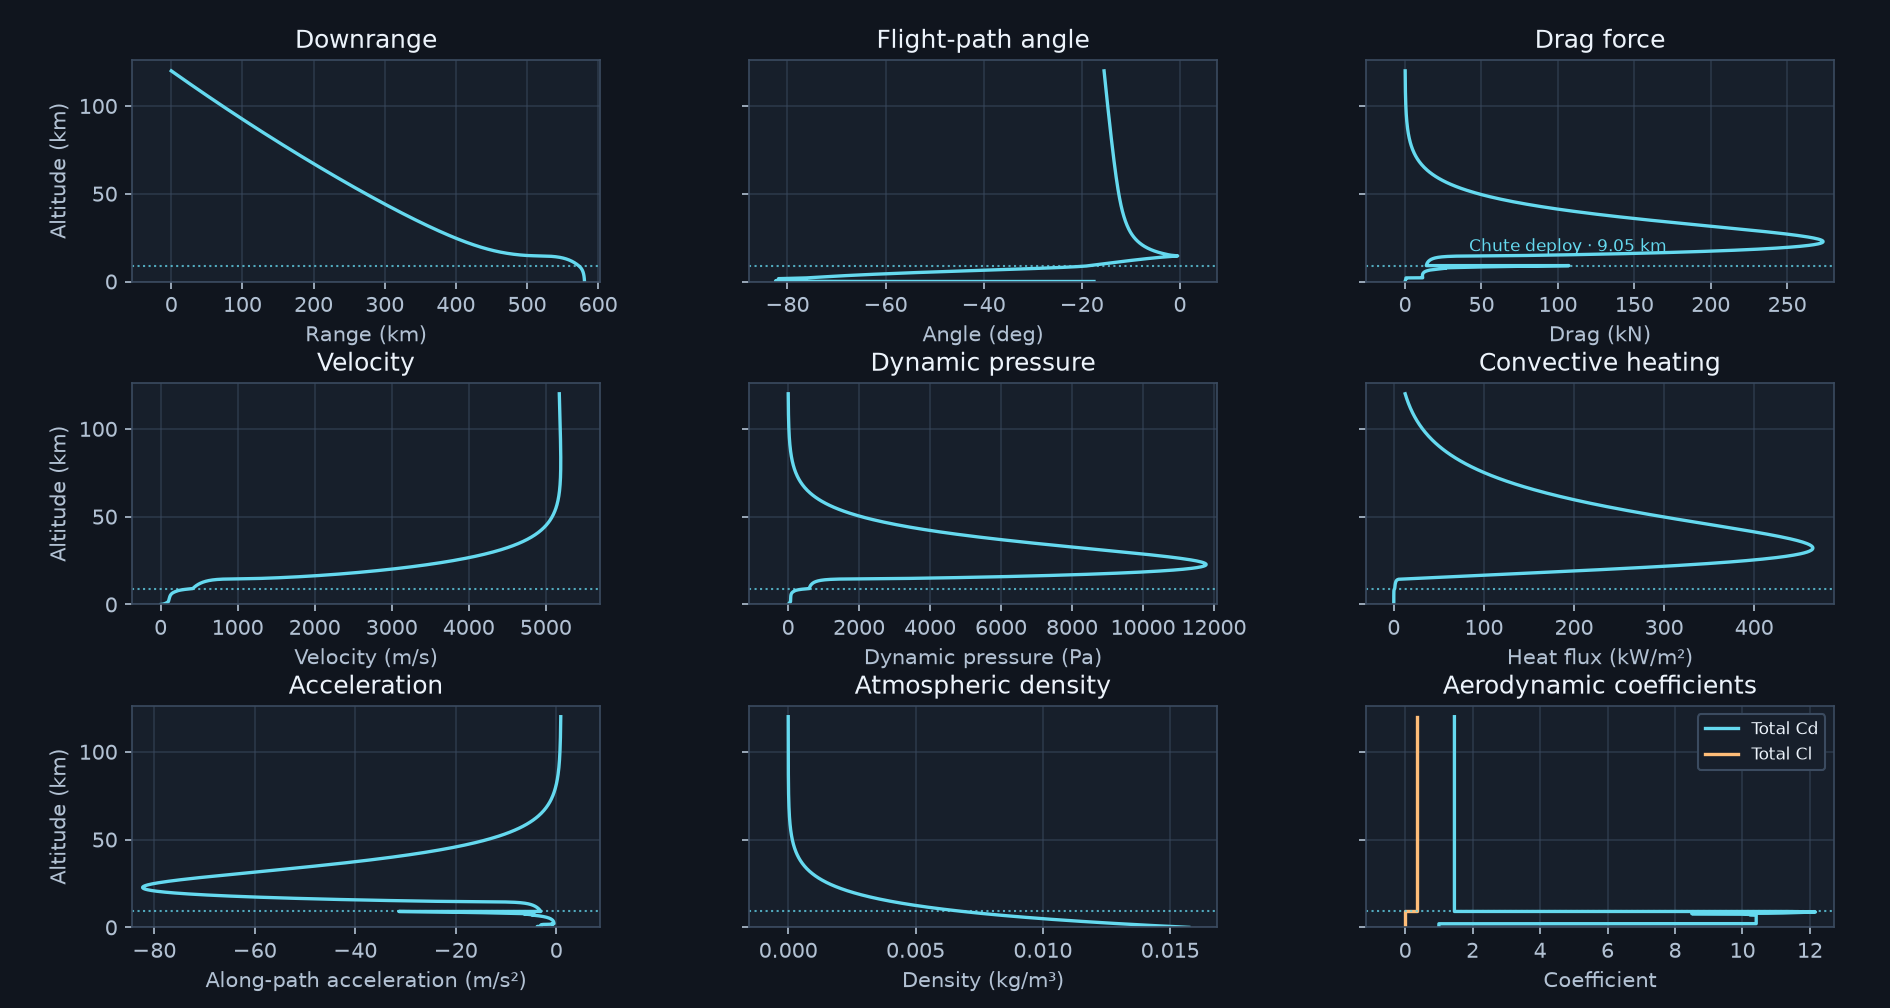

Data behind this chart, as committed beside it:
time_s, phase, altitude_m, velocity_m_s, flight_path_angle_rad, downrange_m, crossrange_m, latitude_deg, longitude_deg, ground_speed_m_s, wind_east_m_s, wind_north_m_s, temperature_k, pressure_pa, density_kg_m3, gravity_m_s2, dynamic_pressure_pa, bank_angle_deg, vertical_velocity_m_s, acceleration_m_s2, g_load, heating_kw_m2, mach, equilibrium_speed_m_s
0.3346, entry, 119539, 5175, -0.2695, 1612, 12.94, 48.2, 173.3, 5175, 0.006312, -0.02001, 214.0, 0.01091, 2.6976694805941857e-07, 3.462, 3.613, 60.0, -1378, 0.8924, 0.2577, 12.91, 22.28, 
0.6966, entry, 119040, 5176, -0.2692, 3357, 26.87, 48.21, 173.4, 5176, 0.006466, -0.02051, 214.0, 0.01142, 2.8240264596551295e-07, 3.463, 3.782, 60.0, -1377, 0.8905, 0.2571, 13.22, 22.28, 
1.024, entry, 118589, 5176, -0.2689, 4937, 39.42, 48.22, 173.4, 5176, 0.006607, -0.02096, 214.0, 0.0119, 2.943415563655727e-07, 3.464, 3.943, 60.0, -1375, 0.8886, 0.2565, 13.49, 22.28, 
1.365, entry, 118121, 5176, -0.2687, 6579, 52.41, 48.23, 173.5, 5176, 0.006753, -0.02144, 214.0, 0.01242, 3.0726815722315285e-07, 3.465, 4.116, 60.0, -1374, 0.8867, 0.2559, 13.79, 22.28, 
1.691, entry, 117674, 5176, -0.2684, 8150, 64.77, 48.23, 173.5, 5176, 0.006894, -0.02191, 214.0, 0.01294, 3.2014633827350246e-07, 3.466, 4.289, 60.0, -1373, 0.8847, 0.2552, 14.08, 22.28, 
2.039, entry, 117196, 5177, -0.2681, 9828, 77.91, 48.24, 173.5, 5177, 0.007044, -0.02241, 214.0, 0.01352, 3.3448551007064286e-07, 3.467, 4.482, 60.0, -1371, 0.8826, 0.2546, 14.39, 22.29, 
2.363, entry, 116752, 5177, -0.2678, 11392, 90.09, 48.25, 173.6, 5177, 0.007184, -0.02288, 214.0, 0.01408, 3.4840427809590285e-07, 3.468, 4.669, 60.0, -1370, 0.8806, 0.2539, 14.69, 22.29, 
2.734, entry, 116243, 5177, -0.2675, 13185, 104, 48.25, 173.6, 5177, 0.007346, -0.02343, 214.0, 0.01476, 3.6505843746772525e-07, 3.469, 4.893, 60.0, -1368, 0.8782, 0.2532, 15.04, 22.29, 
3.031, entry, 115838, 5178, -0.2672, 14618, 115, 48.26, 173.7, 5178, 0.007475, -0.02387, 214.0, 0.01532, 3.7891496481372963e-07, 3.47, 5.079, 60.0, -1367, 0.8763, 0.2525, 15.33, 22.29, 
3.378, entry, 115364, 5178, -0.2669, 16293, 127.9, 48.27, 173.7, 5178, 0.007626, -0.02439, 214.0, 0.016, 3.957655885082551e-07, 3.471, 5.305, 60.0, -1366, 0.8739, 0.2518, 15.67, 22.29, 
3.689, entry, 114939, 5178, -0.2666, 17797, 139.4, 48.27, 173.7, 5178, 0.007762, -0.02487, 214.0, 0.01664, 4.115080875511137e-07, 3.472, 5.517, 60.0, -1364, 0.8717, 0.2511, 15.98, 22.29, 
4.021, entry, 114486, 5178, -0.2663, 19402, 151.6, 48.28, 173.8, 5178, 0.007907, -0.02538, 214.0, 0.01734, 4.2898083807685685e-07, 3.472, 5.752, 60.0, -1363, 0.8694, 0.2504, 16.32, 22.29, 
4.364, entry, 114020, 5179, -0.266, 21056, 164.1, 48.28, 173.8, 5179, 0.008057, -0.02592, 214.0, 0.0181, 4.4773607980633707e-07, 3.473, 6.004, 60.0, -1362, 0.8668, 0.2496, 16.67, 22.29, 
4.673, entry, 113598, 5179, -0.2658, 22553, 175.3, 48.29, 173.9, 5179, 0.008193, -0.02641, 214.0, 0.01881, 4.6539823148903184e-07, 3.474, 6.242, 60.0, -1360, 0.8645, 0.2488, 17, 22.3, 
5.023, entry, 113123, 5179, -0.2655, 24243, 188, 48.3, 173.9, 5179, 0.008347, -0.02697, 214.0, 0.01965, 4.861402416804485e-07, 3.475, 6.52, 60.0, -1359, 0.8618, 0.248, 17.38, 22.3, 
5.339, entry, 112693, 5180, -0.2652, 25774, 199.4, 48.3, 173.9, 5180, 0.008486, -0.02748, 214.0, 0.02044, 5.057053329692216e-07, 3.476, 6.784, 60.0, -1358, 0.8592, 0.2472, 17.73, 22.3, 
5.702, entry, 112202, 5180, -0.2649, 27527, 212.4, 48.31, 174, 5180, 0.008646, -0.02808, 214.0, 0.02139, 5.290565786294817e-07, 3.477, 7.098, 60.0, -1356, 0.8562, 0.2462, 18.13, 22.3, 
6.031, entry, 111756, 5180, -0.2646, 29120, 224.1, 48.32, 174, 5180, 0.008792, -0.02863, 214.0, 0.02228, 5.511642459950134e-07, 3.478, 7.395, 60.0, -1355, 0.8534, 0.2454, 18.51, 22.3, 
6.339, entry, 111338, 5180, -0.2643, 30614, 235.1, 48.32, 174.1, 5180, 0.008929, -0.02915, 214.0, 0.02315, 5.727244227124078e-07, 3.479, 7.685, 60.0, -1353, 0.8507, 0.2445, 18.87, 22.3, 
6.699, entry, 110852, 5181, -0.264, 32354, 247.8, 48.33, 174.1, 5181, 0.009089, -0.02977, 214.0, 0.02421, 5.988579988159512e-07, 3.48, 8.037, 60.0, -1352, 0.8474, 0.2435, 19.3, 22.3, 
7.026, entry, 110410, 5181, -0.2637, 33938, 259.2, 48.34, 174.1, 5181, 0.009236, -0.03033, 214.0, 0.02521, 6.236558820056381e-07, 3.481, 8.37, 60.0, -1351, 0.8443, 0.2426, 19.7, 22.3, 
7.382, entry, 109929, 5181, -0.2634, 35662, 271.7, 48.34, 174.2, 5181, 0.009395, -0.03096, 214.0, 0.02635, 6.51764802495564e-07, 3.482, 8.749, 60.0, -1349, 0.8409, 0.2415, 20.14, 22.31, 
7.691, entry, 109512, 5182, -0.2631, 37163, 282.4, 48.35, 174.2, 5182, 0.009535, -0.03151, 214.0, 0.02738, 6.772346065348414e-07, 3.482, 9.092, 60.0, -1348, 0.8378, 0.2406, 20.54, 22.31, 
8.023, entry, 109065, 5182, -0.2628, 38772, 293.9, 48.36, 174.3, 5182, 0.009685, -0.03211, 214.0, 0.02852, 7.056212337081539e-07, 3.483, 9.474, 60.0, -1346, 0.8343, 0.2395, 20.97, 22.31, 
8.374, entry, 108593, 5182, -0.2625, 40473, 306, 48.36, 174.3, 5182, 0.009845, -0.03275, 214.0, 0.02979, 7.368640747054405e-07, 3.484, 9.894, 60.0, -1345, 0.8306, 0.2384, 21.43, 22.31, 
8.691, entry, 108167, 5182, -0.2623, 42009, 316.8, 48.37, 174.3, 5182, 0.00999, -0.03334, 214.0, 0.03097, 7.662367747198075e-07, 3.485, 10.29, 60.0, -1344, 0.8271, 0.2373, 21.86, 22.31, 
9.034, entry, 107706, 5183, -0.262, 43675, 328.5, 48.38, 174.4, 5183, 0.01015, -0.03399, 214.0, 0.03231, 7.993659123281615e-07, 3.486, 10.74, 60.0, -1342, 0.8232, 0.2362, 22.33, 22.31, 
9.369, entry, 107257, 5183, -0.2617, 45298, 339.9, 48.38, 174.4, 5183, 0.0103, -0.03463, 214.0, 0.03367, 8.329866848210163e-07, 3.487, 11.19, 60.0, -1341, 0.8193, 0.235, 22.8, 22.31, 
9.687, entry, 106831, 5183, -0.2614, 46842, 350.6, 48.39, 174.5, 5183, 0.01045, -0.03525, 214.0, 0.03502, 8.662243900621171e-07, 3.488, 11.64, 60.0, -1339, 0.8154, 0.2338, 23.25, 22.31, 
10.03, entry, 106374, 5184, -0.2611, 48498, 362, 48.4, 174.5, 5184, 0.01061, -0.03593, 214.0, 0.03652, 9.033146710563721e-07, 3.489, 12.14, 60.0, -1338, 0.8111, 0.2325, 23.75, 22.31, 
10.34, entry, 105955, 5184, -0.2608, 50020, 372.4, 48.4, 174.5, 5184, 0.01076, -0.03656, 214.0, 0.03795, 9.387458084604151e-07, 3.489, 12.61, 60.0, -1337, 0.8071, 0.2313, 24.21, 22.32, 
10.69, entry, 105493, 5184, -0.2605, 51698, 383.9, 48.41, 174.6, 5184, 0.01093, -0.03727, 214.0, 0.03959, 9.793726795715098e-07, 3.49, 13.16, 60.0, -1335, 0.8024, 0.2299, 24.73, 22.32, 
11.03, entry, 105035, 5184, -0.2602, 53368, 395.2, 48.41, 174.6, 5184, 0.0111, -0.03799, 214.0, 0.04129, 1.0214975562858271e-06, 3.491, 13.73, 60.0, -1334, 0.7977, 0.2285, 25.26, 22.32, 
11.34, entry, 104627, 5185, -0.2599, 54854, 405.3, 48.42, 174.7, 5185, 0.01125, -0.03863, 214.0, 0.04287, 1.0604537737530982e-06, 3.492, 14.25, 60.0, -1333, 0.7933, 0.2272, 25.74, 22.32, 
11.7, entry, 104149, 5185, -0.2596, 56598, 417, 48.43, 174.7, 5185, 0.01143, -0.03941, 214.0, 0.04479, 1.1079957803734549e-06, 3.493, 14.89, 60.0, -1331, 0.788, 0.2256, 26.32, 22.32, 
12.02, entry, 103721, 5185, -0.2593, 58165, 427.4, 48.43, 174.7, 5185, 0.01159, -0.04012, 214.0, 0.04659, 1.1524648258606077e-06, 3.494, 15.49, 60.0, -1330, 0.783, 0.2241, 26.85, 22.32, 
12.37, entry, 103253, 5185, -0.259, 59875, 438.7, 48.44, 174.8, 5185, 0.01177, -0.04091, 214.0, 0.04863, 1.2029711918168836e-06, 3.495, 16.17, 60.0, -1328, 0.7774, 0.2225, 27.43, 22.32, 
12.68, entry, 102834, 5186, -0.2587, 61410, 448.8, 48.45, 174.8, 5186, 0.01194, -0.04163, 214.0, 0.05054, 1.2501396933298198e-06, 3.496, 16.81, 60.0, -1327, 0.7723, 0.2209, 27.97, 22.32, 
13.03, entry, 102375, 5186, -0.2584, 63098, 459.9, 48.45, 174.9, 5186, 0.01212, -0.04244, 214.0, 0.05272, 1.3040569397168113e-06, 3.497, 17.54, 60.0, -1325, 0.7664, 0.2192, 28.57, 22.32, 
13.38, entry, 101917, 5186, -0.2581, 64780, 470.8, 48.46, 174.9, 5186, 0.01231, -0.04327, 214.0, 0.05498, 1.360016410808506e-06, 3.498, 18.29, 60.0, -1324, 0.7603, 0.2174, 29.18, 22.33, 
13.68, entry, 101514, 5186, -0.2579, 66260, 480.4, 48.46, 174.9, 5186, 0.01248, -0.04401, 214.0, 0.05705, 1.4111907308060433e-06, 3.498, 18.98, 60.0, -1323, 0.7547, 0.2157, 29.73, 22.33, 
14.01, entry, 101079, 5187, -0.2576, 67864, 490.7, 48.47, 175, 5187, 0.01267, -0.04483, 214.0, 0.05937, 1.4687317980170147e-06, 3.499, 19.76, 60.0, -1321, 0.7485, 0.2139, 30.33, 22.33, 
14.35, entry, 100626, 5187, -0.2573, 69536, 501.4, 48.48, 175, 5187, 0.01287, -0.0457, 214.0, 0.0619, 1.5311504458548908e-06, 3.5, 20.6, 60.0, -1320, 0.7418, 0.2119, 30.98, 22.33, 
14.69, entry, 100182, 5187, -0.257, 71176, 511.8, 48.48, 175.1, 5187, 0.01308, -0.04658, 214.0, 0.06447, 1.5948700361182624e-06, 3.501, 21.46, 60.0, -1318, 0.735, 0.2099, 31.62, 22.33, 
15.03, entry, 99740, 5187, -0.2567, 72809, 522.1, 48.49, 175.1, 5187, 0.01328, -0.04747, 214.0, 0.06714, 1.6608118966989553e-06, 3.502, 22.35, 60.0, -1317, 0.728, 0.2079, 32.27, 22.33, 
15.34, entry, 99326, 5188, -0.2564, 74341, 531.7, 48.5, 175.1, 5188, 0.01348, -0.04833, 214.0, 0.06974, 1.7251196044893457e-06, 3.503, 23.21, 60.0, -1316, 0.7211, 0.2059, 32.89, 22.33, 
15.68, entry, 98874, 5188, -0.2561, 76018, 542.2, 48.5, 175.2, 5188, 0.01371, -0.0493, 214.0, 0.07269, 1.7982460044748109e-06, 3.504, 24.2, 60.0, -1314, 0.7134, 0.2036, 33.59, 22.33, 
16.01, entry, 98439, 5188, -0.2558, 77633, 552.2, 48.51, 175.2, 5188, 0.01393, -0.05025, 214.0, 0.07565, 1.8714901898602423e-06, 3.504, 25.19, 60.0, -1313, 0.7057, 0.2014, 34.27, 22.33, 
16.36, entry, 97993, 5188, -0.2555, 79293, 562.4, 48.51, 175.3, 5188, 0.01417, -0.05125, 214.0, 0.07882, 1.949761256096062e-06, 3.505, 26.24, 60.0, -1311, 0.6975, 0.199, 34.98, 22.34, 
16.67, entry, 97584, 5189, -0.2552, 80815, 571.7, 48.52, 175.3, 5189, 0.0144, -0.0522, 214.0, 0.08183, 2.024348113902855e-06, 3.506, 27.25, 60.0, -1310, 0.6897, 0.1967, 35.65, 22.34, 
17.01, entry, 97141, 5189, -0.2549, 82466, 581.7, 48.53, 175.3, 5189, 0.01466, -0.05325, 214.0, 0.08523, 2.108354651319179e-06, 3.507, 28.38, 60.0, -1309, 0.6809, 0.1942, 36.39, 22.34, 
17.37, entry, 96659, 5189, -0.2546, 84265, 592.5, 48.53, 175.4, 5189, 0.01494, -0.05443, 214.0, 0.08908, 2.203693035913472e-06, 3.508, 29.67, 60.0, -1307, 0.671, 0.1913, 37.21, 22.34, 
17.68, entry, 96263, 5189, -0.2543, 85745, 601.4, 48.54, 175.4, 5189, 0.01519, -0.05543, 214.0, 0.09238, 2.2852782415050062e-06, 3.509, 30.77, 60.0, -1306, 0.6626, 0.1888, 37.89, 22.34, 
18.01, entry, 95830, 5189, -0.2541, 87365, 611, 48.54, 175.5, 5189, 0.01547, -0.05656, 214.0, 0.09613, 2.377933252352112e-06, 3.51, 32.02, 60.0, -1304, 0.653, 0.1861, 38.66, 22.34, 
18.36, entry, 95366, 5190, -0.2537, 89104, 621.3, 48.55, 175.5, 5190, 0.01579, -0.0578, 214.0, 0.1003, 2.481410386425385e-06, 3.511, 33.42, 60.0, -1303, 0.6424, 0.183, 39.5, 22.34, 
18.7, entry, 94932, 5190, -0.2534, 90735, 630.9, 48.56, 175.5, 5190, 0.0161, -0.05901, 214.0, 0.1044, 2.582371400539503e-06, 3.512, 34.78, 60.0, -1301, 0.632, 0.18, 40.3, 22.34, 
19.02, entry, 94517, 5190, -0.2532, 92294, 639.9, 48.56, 175.6, 5190, 0.01641, -0.06019, 214.0, 0.1084, 2.682655375185686e-06, 3.512, 36.13, 60.0, -1300, 0.6217, 0.177, 41.08, 22.34, 
19.36, entry, 94070, 5190, -0.2529, 93976, 649.7, 48.57, 175.6, 5190, 0.01675, -0.06151, 214.0, 0.113, 2.7949691413640184e-06, 3.513, 37.65, 60.0, -1298, 0.6103, 0.1737, 41.93, 22.34, 
19.68, entry, 93662, 5191, -0.2526, 95514, 658.5, 48.57, 175.7, 5191, 0.01708, -0.06276, 214.0, 0.1173, 2.90166790896056e-06, 3.514, 39.09, 60.0, -1297, 0.5994, 0.1706, 42.73, 22.34, 
20.02, entry, 93218, 5191, -0.2523, 97189, 668, 48.58, 175.7, 5191, 0.01746, -0.06416, 214.0, 0.1222, 3.022399306656427e-06, 3.515, 40.72, 60.0, -1296, 0.5871, 0.167, 43.62, 22.35, 
... 962 more rows
